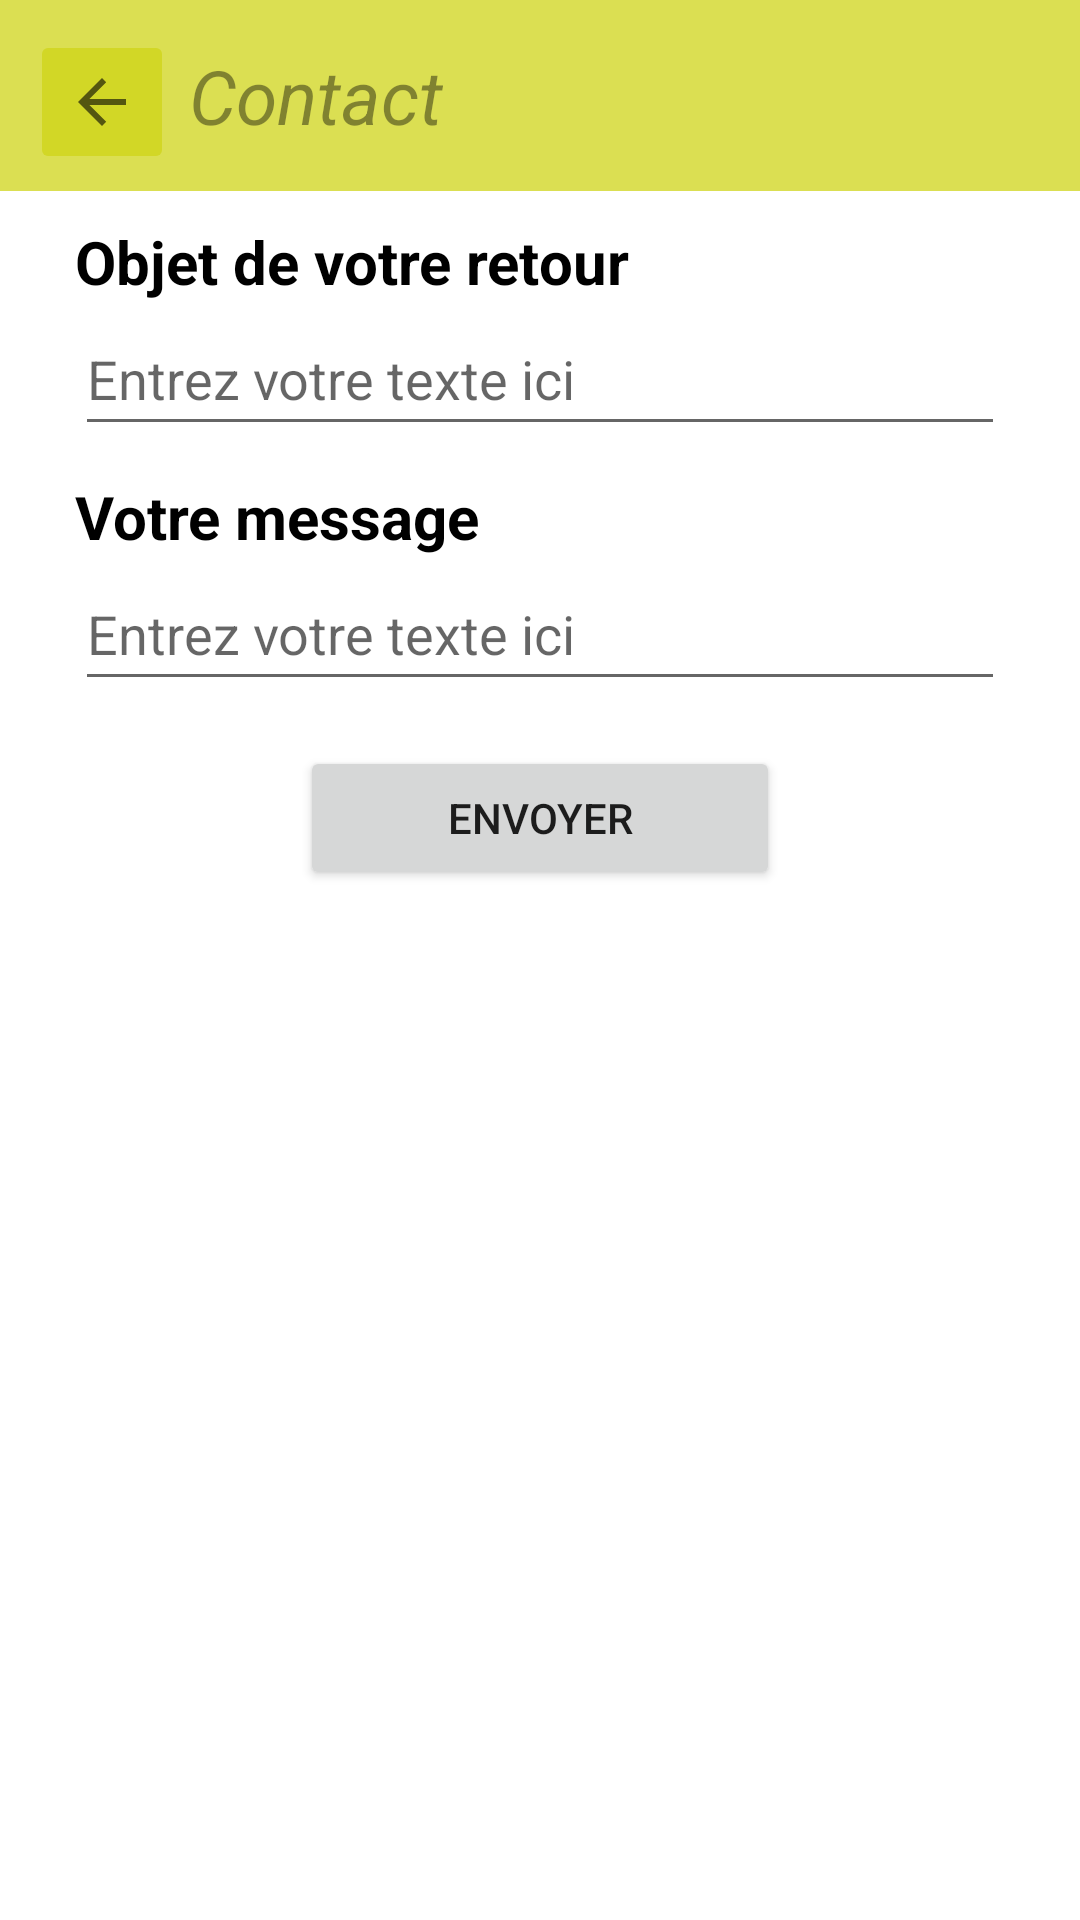

Here is an Android app screen rendered from its layout file. Give the layout XML and the strings, colors and styles it references.
<!-- AndroidManifest.xml: application theme Theme.PartyMaker -->
<!-- res/layout/activity_contact.xml -->
<?xml version="1.0" encoding="utf-8"?>
<RelativeLayout
    xmlns:android="http://schemas.android.com/apk/res/android"
    xmlns:tools="http://schemas.android.com/tools"
    android:id="@+id/container"
    android:layout_width="match_parent"
    android:layout_height="match_parent"
    tools:context=".Contact">

    <LinearLayout
        android:id="@+id/header"
        android:layout_width="match_parent"
        android:layout_height="wrap_content"
        android:background="#BECFD517"
        android:orientation="horizontal">

        <ImageButton
            android:layout_width="48dp"
            android:layout_height="48dp"
            android:layout_marginStart="10dp"
            android:layout_marginTop="10dp"
            android:backgroundTint="#BECFD517"
            android:contentDescription="@string/desc"
            android:onClick="onBtnHomeClick"
            android:src="?attr/actionModeCloseDrawable">

        </ImageButton>

        <TextView
            android:id="@+id/textContact"
            android:layout_width="wrap_content"
            android:layout_height="wrap_content"
            android:layout_marginStart="5dp"
            android:layout_marginTop="15dp"
            android:layout_marginBottom="15dp"
            android:text="Contact"
            android:textColor="#6A000000"
            android:textSize="25sp"
            android:textStyle="italic"
            tools:ignore="HardcodedText">

        </TextView>

    </LinearLayout>

    
    <RelativeLayout
        android:layout_width="fill_parent"
        android:layout_height="fill_parent"
        android:layout_below="@id/header">

        <TextView
            android:id="@+id/textObjContact"
            android:layout_width="wrap_content"
            android:layout_height="wrap_content"
            android:layout_marginStart="25dp"
            android:layout_marginTop="10dp"
            android:text="Objet de votre retour"
            android:textColor="#000000"
            android:textSize="20sp"
            android:textStyle="bold"
            tools:ignore="HardcodedText" />

        <EditText
            android:id="@+id/editObjContact"
            android:layout_width="match_parent"
            android:layout_height="wrap_content"
            android:layout_below="@+id/textObjContact"
            android:layout_marginLeft="25dp"
            android:layout_marginRight="25dp"
            android:autofillHints="text"
            android:hint="Entrez votre texte ici"
            android:inputType="text"
            android:minHeight="48dp"
            tools:ignore="HardcodedText" />

        <TextView
            android:id="@+id/textMessageContact"
            android:layout_width="wrap_content"
            android:layout_height="wrap_content"
            android:layout_marginStart="25dp"
            android:layout_marginTop="10dp"
            android:layout_below="@+id/editObjContact"
            android:text="Votre message"
            android:textColor="#000000"
            android:textSize="20sp"
            android:textStyle="bold"
            tools:ignore="HardcodedText" />

        <EditText
            android:id="@+id/editMessaegCOntact"
            android:layout_width="match_parent"
            android:layout_height="wrap_content"
            android:layout_below="@+id/textMessageContact"
            android:layout_marginLeft="25dp"
            android:layout_marginRight="25dp"
            android:autofillHints="text"
            android:hint="Entrez votre texte ici"
            android:inputType="text"
            android:minHeight="48dp"
            tools:ignore="HardcodedText" />

        <Button
            android:id="@+id/textConfirmSettings"
            android:layout_width="160dp"
            android:layout_marginTop="15dp"
            android:layout_height="wrap_content"
            android:layout_below="@+id/editMessaegCOntact"
            android:layout_centerHorizontal="true"
            android:text="Envoyer"
            tools:ignore="HardcodedText,TouchTargetSizeCheck" />

    </RelativeLayout>

</RelativeLayout>
<!-- resources referenced by this layout -->
<resources>
  <string name="desc">desc</string>
  <style name="Theme.PartyMaker" parent="Theme.MaterialComponents.DayNight.NoActionBar">
          
          <item name="colorPrimary">@color/black</item>
          <item name="colorPrimaryVariant">@color/black</item>
          <item name="colorOnPrimary">@color/white</item>
          
          <item name="colorSecondary">@color/white</item>
          <item name="colorSecondaryVariant">@color/white</item>
          <item name="colorOnSecondary">@color/black</item>
          
          <item name="android:statusBarColor" tools:targetApi="l">?attr/colorPrimaryVariant</item>
          
      </style>
  <color name="black">#FF000000</color>
  <color name="white">#FFFFFFFF</color>
</resources>
